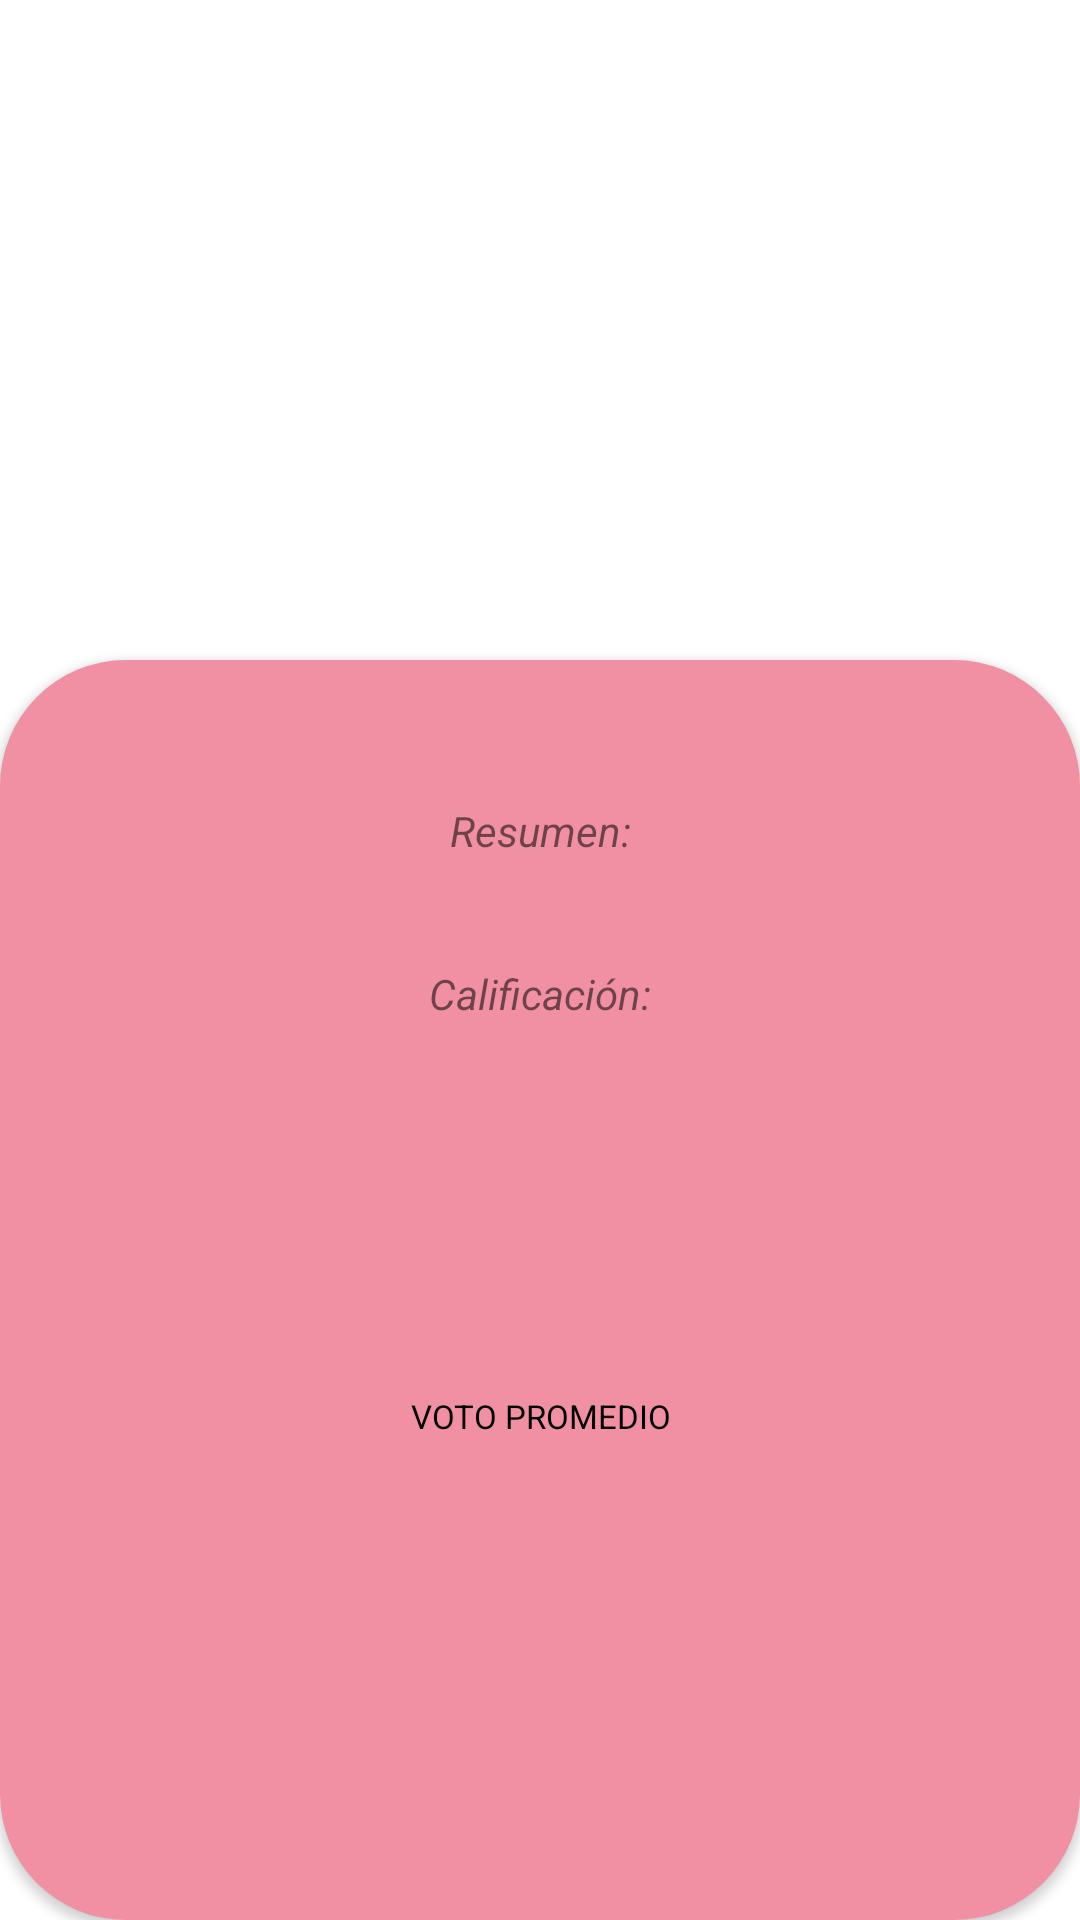

Reconstruct the res/layout file that produces this screen, plus the resources it refers to.
<!-- AndroidManifest.xml: application theme Theme.Movies_App -->
<!-- res/layout/activity_movie_detail.xml -->
<?xml version="1.0" encoding="utf-8"?>
<androidx.constraintlayout.widget.ConstraintLayout xmlns:android="http://schemas.android.com/apk/res/android"
    xmlns:app="http://schemas.android.com/apk/res-auto"
    xmlns:tools="http://schemas.android.com/tools"
    android:layout_width="match_parent"
    android:layout_height="match_parent"
    tools:context=".view.MovieDetailActivity">

    <ImageView
        android:id="@+id/ivMovie"
        android:layout_width="match_parent"
        android:layout_height="250dp"
        android:contentDescription="@string/my_image_description"
        android:scaleType="centerCrop"
        app:layout_constraintEnd_toEndOf="parent"
        app:layout_constraintStart_toStartOf="parent"
        app:layout_constraintTop_toTopOf="parent" />

    <androidx.cardview.widget.CardView
        android:layout_width="0dp"
        android:layout_height="0dp"
        android:layout_marginTop="220dp"
        android:elevation="8dp"
        app:cardCornerRadius="42dp"
        app:layout_constraintBottom_toBottomOf="parent"
        app:layout_constraintEnd_toEndOf="parent"
        app:layout_constraintStart_toStartOf="parent"
        app:layout_constraintTop_toTopOf="parent">

        <LinearLayout
            android:layout_width="match_parent"
            android:layout_height="match_parent"
            android:background="@color/movie_item_detail"
            android:orientation="vertical">

            <TextView
                android:id="@+id/tvMovieTitle"
                android:layout_width="match_parent"
                android:layout_height="wrap_content"
                android:gravity="center_horizontal"
                android:textSize="28sp"
                android:textStyle="bold"
                tools:text="@string/my_text_description" />

            <TextView
                android:layout_width="match_parent"
                android:layout_height="wrap_content"
                android:layout_marginTop="10dp"
                android:gravity="center_horizontal"
                android:text="@string/movie_overview"
                android:textStyle="italic" />

            <TextView
                android:id="@+id/tvMovieOverview"
                android:layout_width="match_parent"
                android:layout_height="wrap_content"
                android:gravity="center_horizontal"
                android:textSize="15sp"
                android:textStyle="italic"
                tools:text="@string/my_text_description" />

            <TextView
                android:layout_width="match_parent"
                android:layout_height="wrap_content"
                android:layout_marginTop="15dp"
                android:gravity="center_horizontal"
                android:text="@string/movie_score"
                android:textStyle="italic" />

            <LinearLayout
                android:layout_width="match_parent"
                android:layout_height="100dp"
                android:layout_marginHorizontal="16dp"
                android:layout_marginTop="20dp"
                android:gravity="bottom"
                android:orientation="horizontal">

                <View
                    android:id="@+id/viewScore"
                    android:layout_width="0dp"
                    android:layout_height="0dp"
                    android:layout_marginHorizontal="4dp"
                    android:layout_weight="1"
                    android:background="@color/movie_score" />

            </LinearLayout>

            <LinearLayout
                android:layout_width="match_parent"
                android:layout_height="wrap_content"
                android:layout_marginHorizontal="16dp"
                android:layout_marginTop="4dp"
                android:gravity="bottom"
                android:orientation="horizontal">

                <TextView
                    style="@style/MovieSubtitle"
                    android:layout_width="0dp"
                    android:layout_height="wrap_content"
                    android:layout_marginHorizontal="4dp"
                    android:layout_weight="1"
                    android:gravity="center"
                    android:maxLines="1"
                    android:singleLine="true"
                    android:text="@string/movie_vote_average"
                    android:textSize="11sp" />

            </LinearLayout>

        </LinearLayout>

    </androidx.cardview.widget.CardView>

</androidx.constraintlayout.widget.ConstraintLayout>
<!-- resources referenced by this layout -->
<resources>
  <color name="movie_item_detail">#99E64764</color>
  <color name="movie_score">#FF3D00</color>
  <string name="movie_overview">Resumen:</string>
  <string name="movie_score">Calificación:</string>
  <string name="movie_vote_average">Voto promedio</string>
  <string name="my_image_description">Img</string>
  <string name="my_text_description">Text</string>
  <style name="MovieSubtitle">
          <item name="textAllCaps">true</item>
          <item name="android:textColor">@color/black</item>
      </style>
  <style name="Theme.Movies_App" parent="Theme.MaterialComponents.DayNight.NoActionBar">
          
          <item name="colorPrimary">@color/purple_500</item>
          <item name="colorPrimaryVariant">@color/purple_700</item>
          <item name="colorOnPrimary">@color/white</item>
          
          <item name="colorSecondary">@color/teal_200</item>
          <item name="colorSecondaryVariant">@color/teal_700</item>
          <item name="colorOnSecondary">@color/black</item>
          
          <item name="android:statusBarColor">?attr/colorPrimaryVariant</item>
          
      </style>
  <color name="black">#FF000000</color>
  <color name="purple_500">#FF6200EE</color>
  <color name="purple_700">#FF3700B3</color>
  <color name="white">#FFFFFFFF</color>
  <color name="teal_200">#FF03DAC5</color>
  <color name="teal_700">#FF018786</color>
</resources>
